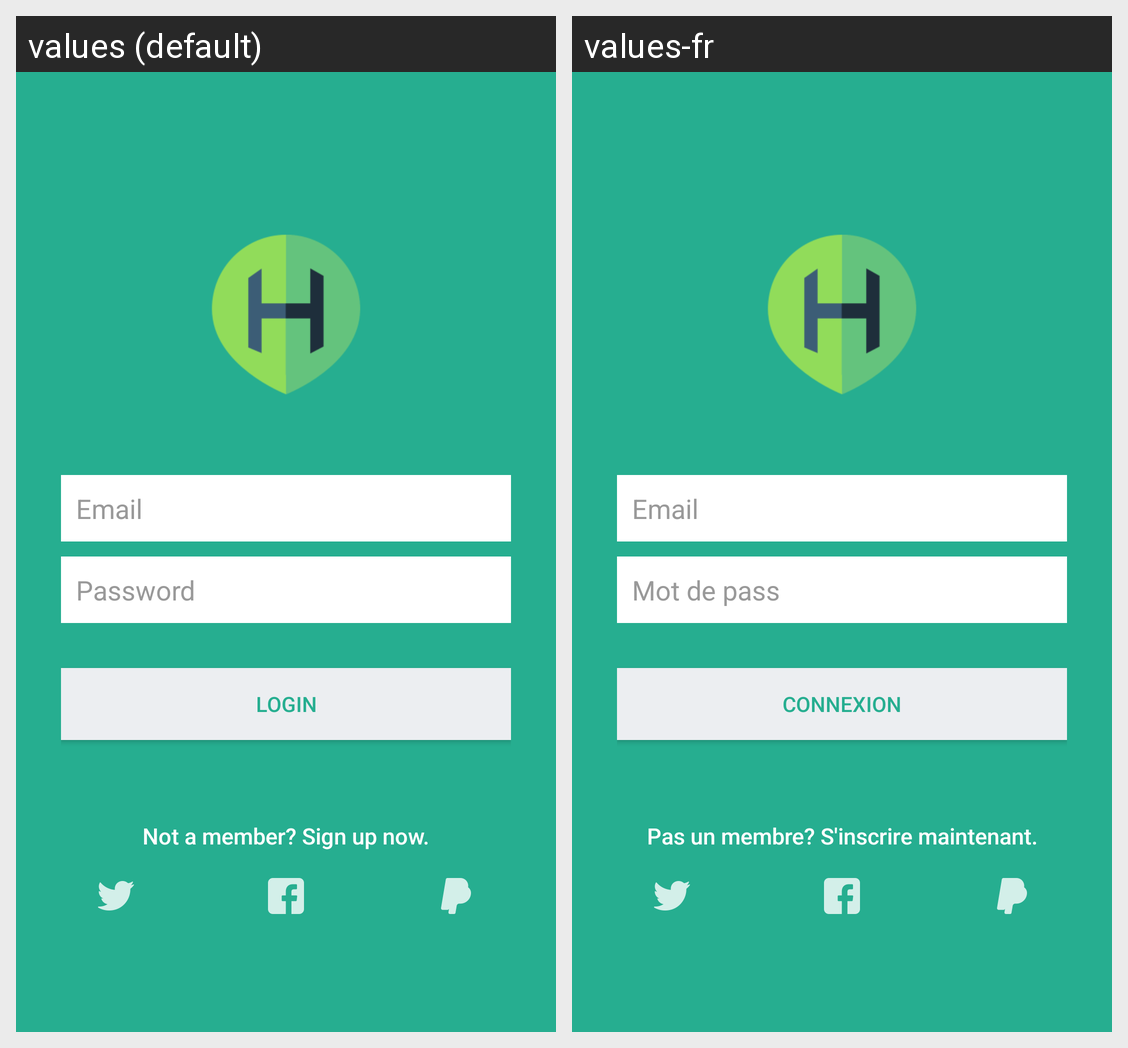

For this localized Android screen grid, give each drawn string resource with its value in every locale shown.
Android screen res/layout/activity_login.xml rendered under 2 locales, left to right: values (default), values-fr. Device: Nexus 5 (rendered at 1080×1920; each locale shown at half size, 540×960, under a caption strip naming it); theme AppTheme.
Strings drawn on this screen, with the default value and each locale's value (text and hints the layout hard-codes, and strings that could not be matched under every locale, appear in the picture but are not listed):

hint_email
  values: Email
  values-fr: Email  [not translated; the default value is used]

hint_password
  values: Password
  values-fr: Mot de pass

btn_login
  values: LOGIN
  values-fr: CONNEXION

btn_link_to_register
  values: Not a member? Sign up now.
  values-fr: Pas un membre? S'inscrire maintenant.
